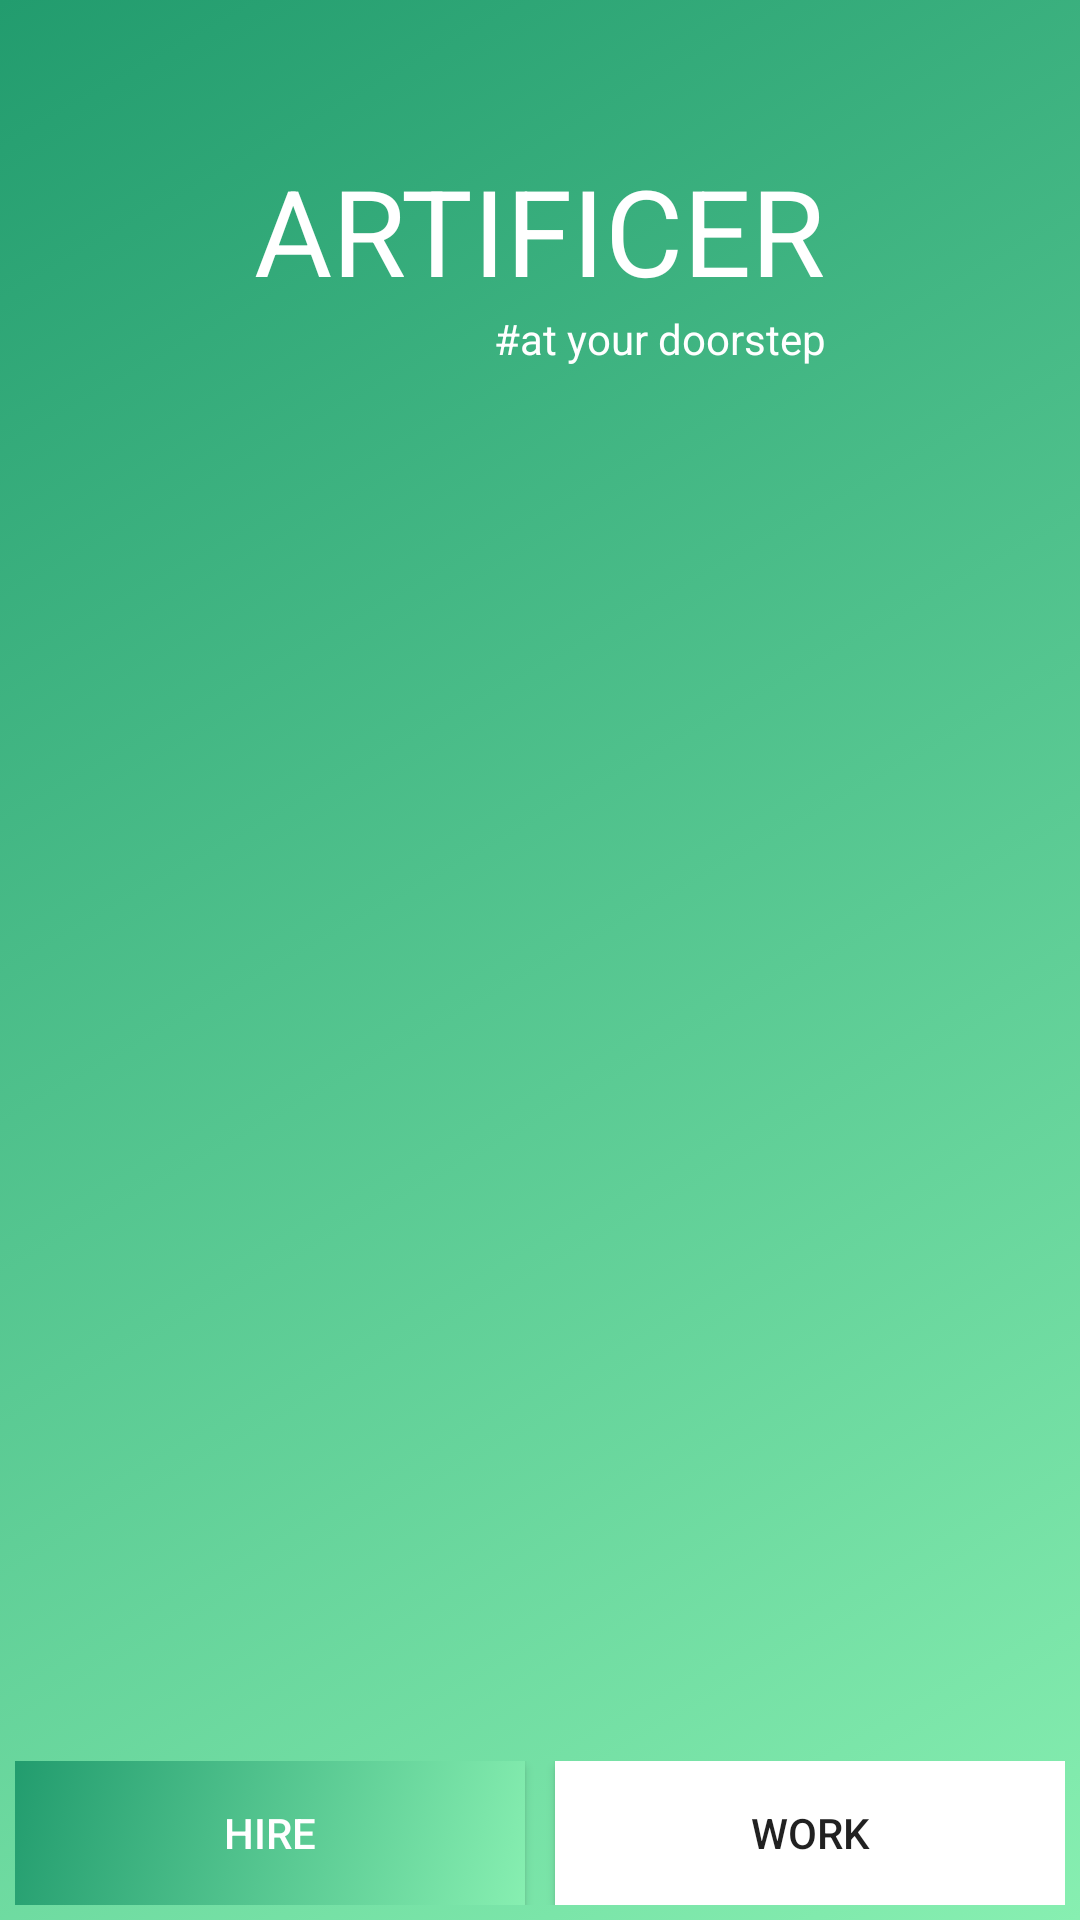

Reconstruct the res/layout file that produces this screen, plus the resources it refers to.
<!-- AndroidManifest.xml: application theme Theme.ArtificerAtYourDoor -->
<!-- res/layout/activity_main.xml -->
<?xml version="1.0" encoding="utf-8"?>
<RelativeLayout xmlns:android="http://schemas.android.com/apk/res/android"
    xmlns:app="http://schemas.android.com/apk/res-auto"
    xmlns:tools="http://schemas.android.com/tools"
    android:layout_width="match_parent"
    android:layout_height="match_parent"
    android:background="@drawable/main_bg"
    tools:context=".Activities.MainActivity">

    <TextView
        android:id="@+id/text1"
        android:layout_width="wrap_content"
        android:layout_height="wrap_content"
        android:text="Artificer"
        android:textAllCaps="true"
        android:textColor="#FFF"
        android:textSize="40sp"
        android:layout_centerHorizontal="true"
        android:layout_marginTop="50dp"
        />
    <TextView
        android:id="@+id/text2"
        android:layout_width="wrap_content"
        android:layout_height="wrap_content"
        android:text="#at your doorstep"
        android:textColor="#FFF"
        android:textSize="14sp"
        android:layout_below="@+id/text1"
        android:layout_alignEnd="@+id/text1"
        android:layout_alignRight="@+id/text1" />


    <LinearLayout
        android:layout_width="match_parent"
        android:layout_height="wrap_content"
        android:orientation="horizontal"
        android:layout_alignParentBottom="true"
        android:layout_margin="5dp"
        >
        <androidx.appcompat.widget.AppCompatButton
            android:id="@+id/hireButton"
            android:layout_width="match_parent"
            android:layout_height="wrap_content"
            android:text="Hire"
            android:layout_weight="1"
            android:layout_marginRight="5dp"
            android:layout_marginEnd="5dp"
            android:textColor="#FFF"
            android:background="@drawable/main_bg"/>
        <androidx.appcompat.widget.AppCompatButton
            android:id="@+id/workButton"
            android:layout_width="match_parent"
            android:layout_height="wrap_content"
            android:text="Work"
            android:layout_weight="1"
            android:layout_marginLeft="5dp"
            android:layout_marginStart="5dp"
            android:background="#fff"
            />
    </LinearLayout>

</RelativeLayout>
<!-- resources referenced by this layout -->
<resources>
  <!-- drawable main_bg (drawable) -->
  <?xml version="1.0" encoding="utf-8"?>
  <selector xmlns:android="http://schemas.android.com/apk/res/android">
      <item>
          <shape>
              <gradient
                  android:angle="135"
                  android:startColor="#87efb1"
                  android:endColor="#229c6e"
                  android:type="linear" />
          </shape>
      </item>
  </selector>
  <style name="Theme.ArtificerAtYourDoor" parent="Theme.MaterialComponents.DayNight.NoActionBar">
          
          <item name="colorPrimary">@color/purple_500</item>
          <item name="colorPrimaryVariant">@color/colorbar</item>
          <item name="colorOnPrimary">@color/white</item>
          
          <item name="colorSecondary">@color/teal_200</item>
          <item name="colorSecondaryVariant">@color/teal_700</item>
          <item name="colorOnSecondary">@color/black</item>
          
          <item name="android:statusBarColor" tools:targetApi="l">?attr/colorPrimaryVariant</item>
          
      </style>
  <color name="purple_500">#FF6200EE</color>
  <color name="colorbar">#1d986c</color>
  <color name="white">#FFFFFFFF</color>
  <color name="teal_200">#FF03DAC5</color>
  <color name="teal_700">#FF018786</color>
  <color name="black">#FF000000</color>
</resources>
